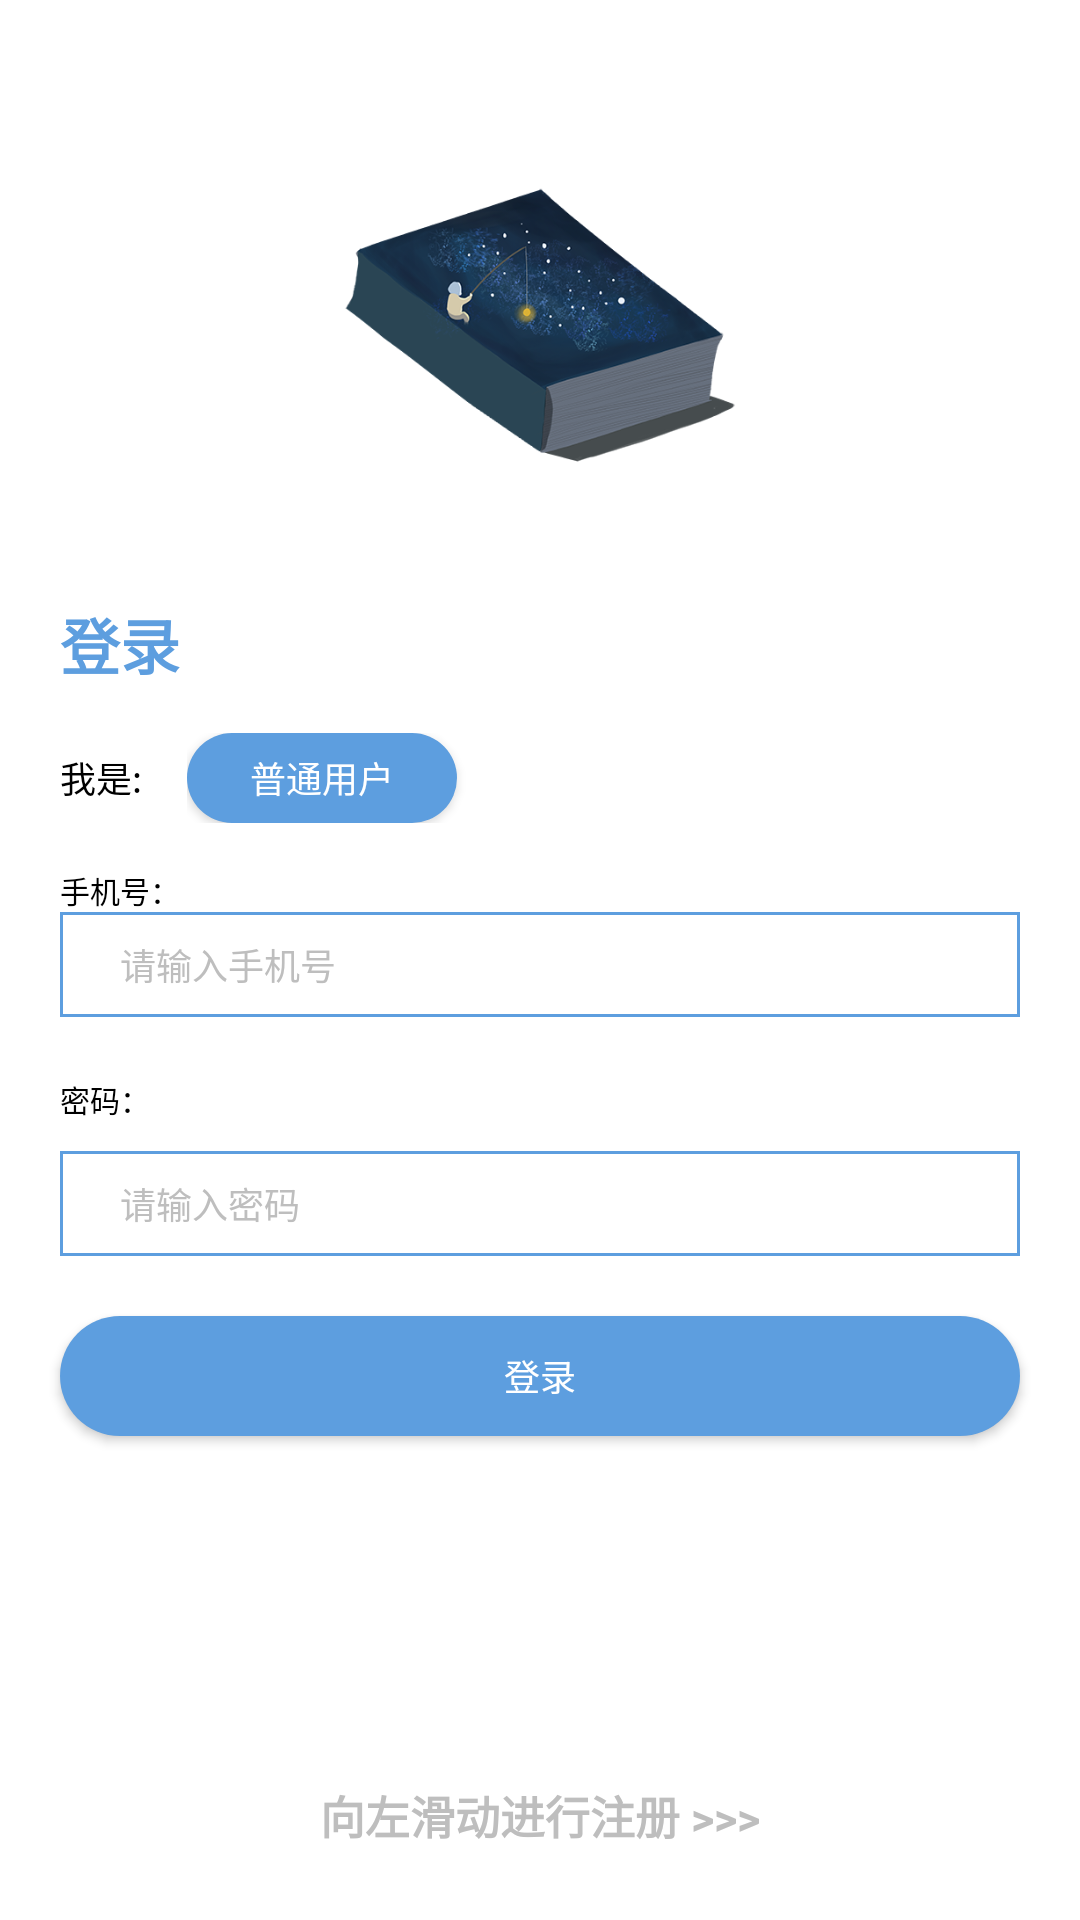

Here is an Android app screen rendered from its layout file. Give the layout XML and the strings, colors and styles it references.
<!-- AndroidManifest.xml: application theme AppTheme -->
<!-- res/layout/fragment_login.xml -->
<?xml version="1.0" encoding="utf-8"?>
<RelativeLayout xmlns:android="http://schemas.android.com/apk/res/android"
    android:layout_width="match_parent"
    android:layout_height="match_parent"
    android:background="#fff">

    <ImageView
        android:id="@+id/iv_logo"
        android:layout_width="150dp"
        android:layout_height="150dp"
        android:layout_marginTop="30dp"
        android:src="@mipmap/logo"
        android:layout_centerHorizontal="true"/>

    <TextView
        android:id="@+id/tv_title"
        android:layout_width="match_parent"
        android:layout_height="wrap_content"
        android:layout_below="@id/iv_logo"
        android:layout_marginLeft="20dp"
        android:layout_marginTop="20dp"
        android:text="登录"
        android:textStyle="bold"
        android:textColor="@color/colorAppStyle"
        android:textSize="20dp" />

    <TextView
        android:layout_width="wrap_content"
        android:layout_height="30dp"
        android:gravity="center_vertical"
        android:text="我是:"
        android:textSize="12dp"
        android:textColor="#000"
        android:id="@+id/tv_choose"
        android:layout_below="@id/tv_title"
        android:layout_marginLeft="20dp"
        android:layout_marginTop="15dp"/>
    <RelativeLayout
        android:id="@+id/rl_choose_login"
        android:layout_width="wrap_content"
        android:layout_height="40dp"
        android:layout_below="@id/tv_title"
        android:layout_marginLeft="10dp"
        android:layout_marginTop="10dp"
        android:padding="5dp"
        android:layout_toRightOf="@id/tv_choose"
        android:background="@drawable/shape_alpha_card">
        <Button
            android:layout_width="90dp"
            android:layout_height="30dp"
            android:gravity="center"
            android:id="@+id/bt_user_login"
            android:text="普通用户"
            android:textSize="12dp"
            android:background="@drawable/shape_user_button"
            android:textColor="#fff" />
        <Button
            android:layout_width="90dp"
            android:layout_height="30dp"
            android:gravity="center"
            android:id="@+id/bt_admin_login"
            android:text="管理员"
            android:textSize="12dp"
            android:layout_marginLeft="80dp"
            android:background="@drawable/shape_alpha_card"
            android:textColor="#fff"/>
    </RelativeLayout>

    <TextView
        android:id="@+id/tv_phone_number"
        android:layout_width="match_parent"
        android:layout_height="wrap_content"
        android:layout_below="@id/rl_choose_login"
        android:layout_marginLeft="20dp"
        android:layout_marginTop="10dp"
        android:text="手机号："
        android:textColor="@color/colorBlack"
        android:textSize="10dp" />
    <LinearLayout
        android:id="@+id/ll_phone_number"
        android:layout_width="match_parent"
        android:layout_height="wrap_content"
        android:layout_below="@id/tv_phone_number"
        android:background="@drawable/shape_user_edit"
        android:layout_marginLeft="20dp"
        android:layout_marginRight="20dp">
        <EditText
            android:id="@+id/et_phone_number"
            android:layout_width="match_parent"
            android:layout_height="35dp"
            android:layout_marginLeft="20dp"
            android:hint="请输入手机号"
            android:textColor="@color/colorBlack"
            android:textColorHint="@color/colorLine"
            android:background="#0000"
            android:inputType="textEmailAddress"
            android:textSize="12dp" />
    </LinearLayout>


    <TextView
        android:id="@+id/tv_password"
        android:layout_width="match_parent"
        android:layout_height="wrap_content"
        android:layout_below="@id/ll_phone_number"
        android:layout_marginLeft="20dp"
        android:layout_marginTop="20dp"
        android:text="密码："
        android:textColor="@color/colorBlack"
        android:textSize="10dp" />

    <LinearLayout
        android:id="@+id/ll_password"
        android:layout_width="match_parent"
        android:layout_height="wrap_content"
        android:layout_below="@id/tv_password"
        android:background="@drawable/shape_user_edit"
        android:layout_marginLeft="20dp"
        android:layout_marginRight="20dp"
        android:layout_marginTop="10dp">

        <EditText
            android:id="@+id/et_password"
            android:layout_width="match_parent"
            android:layout_height="35dp"
            android:hint="请输入密码"
            android:textColor="@color/colorBlack"
            android:textColorHint="@color/colorLine"
            android:layout_marginLeft="20dp"
            android:inputType="textPassword"
            android:background="#0000"
            android:textSize="12dp" />

    </LinearLayout>


    <Button
        android:id="@+id/bt_login"
        android:layout_width="match_parent"
        android:layout_height="40dp"
        android:layout_below="@id/ll_password"
        android:layout_marginLeft="20dp"
        android:layout_marginTop="20dp"
        android:layout_marginRight="20dp"
        android:background="@drawable/shape_user_button"
        android:text="登录"
        android:textColor="#fff"
        android:textSize="12dp" />

    <TextView
        android:layout_width="match_parent"
        android:layout_height="30dp"
        android:text="@string/login_tip"
        android:textColor="@color/colorLine"
        android:gravity="center"
        android:textSize="15dp"
        android:layout_alignParentBottom="true"
        android:layout_marginBottom="20dp"
        android:textStyle="bold" />

</RelativeLayout>
<!-- resources referenced by this layout -->
<resources>
  <color name="colorAppStyle">#5D9EDF</color>
  <color name="colorBlack">#FF000000</color>
  <color name="colorLine">#bebebe</color>
  <!-- drawable shape_user_button (drawable) -->
  <?xml version="1.0" encoding="utf-8"?>
  <shape xmlns:android="http://schemas.android.com/apk/res/android"
      android:shape="rectangle">
  
      <solid android:color="@color/colorAppStyle" />
  
      <corners android:radius="20dp" />
  
  </shape>
  <!-- drawable shape_user_edit (drawable) -->
  <?xml version="1.0" encoding="utf-8"?>
  <shape xmlns:android="http://schemas.android.com/apk/res/android"
      android:shape="rectangle">
  
      <solid android:color="@color/colorWhite"/>
      <stroke android:color="@color/colorAppStyle"
          android:width="1dp" />
  
  </shape>
  <!-- mipmap logo: png bitmap (mipmap-xhdpi, 120888 bytes) -->
  <string name="login_tip">向左滑动进行注册 &gt;&gt;&gt;</string>
  <style name="AppTheme" parent="Theme.AppCompat.Light.DarkActionBar">
          
          <item name="colorPrimary">@color/colorPrimary</item>
          <item name="colorPrimaryDark">@color/colorPrimaryDark</item>
          <item name="colorAccent">@color/colorAppStyle</item>
      </style>
  <color name="colorWhite">#FFFFFFFF</color>
  <color name="colorPrimary">#008577</color>
  <color name="colorPrimaryDark">#00574B</color>
</resources>
